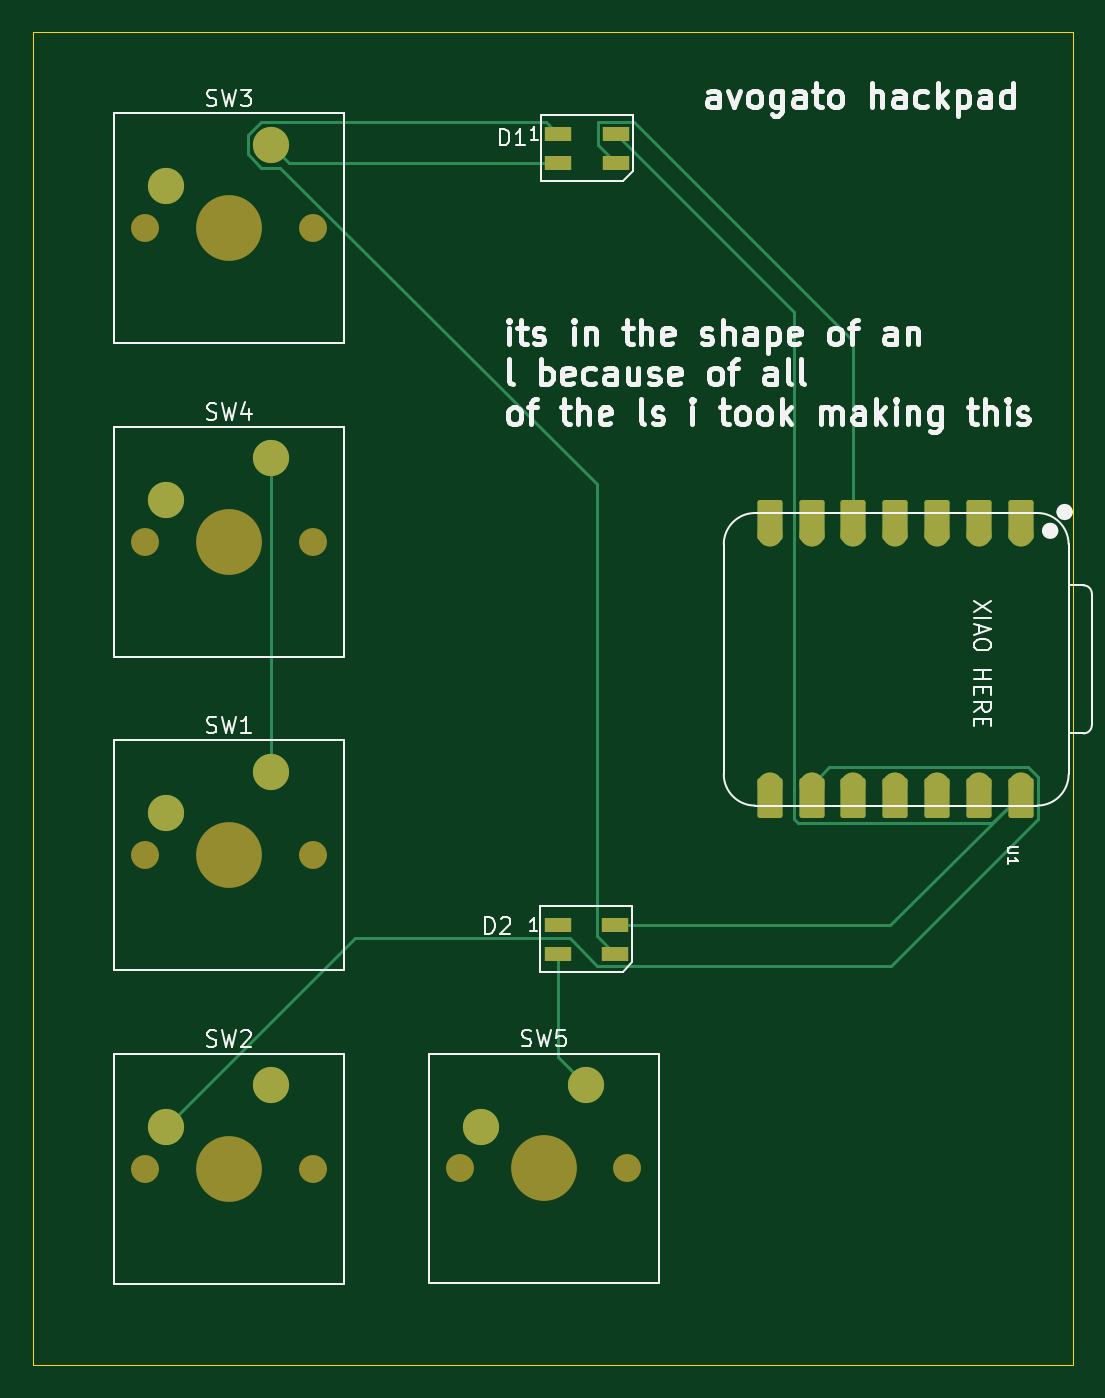
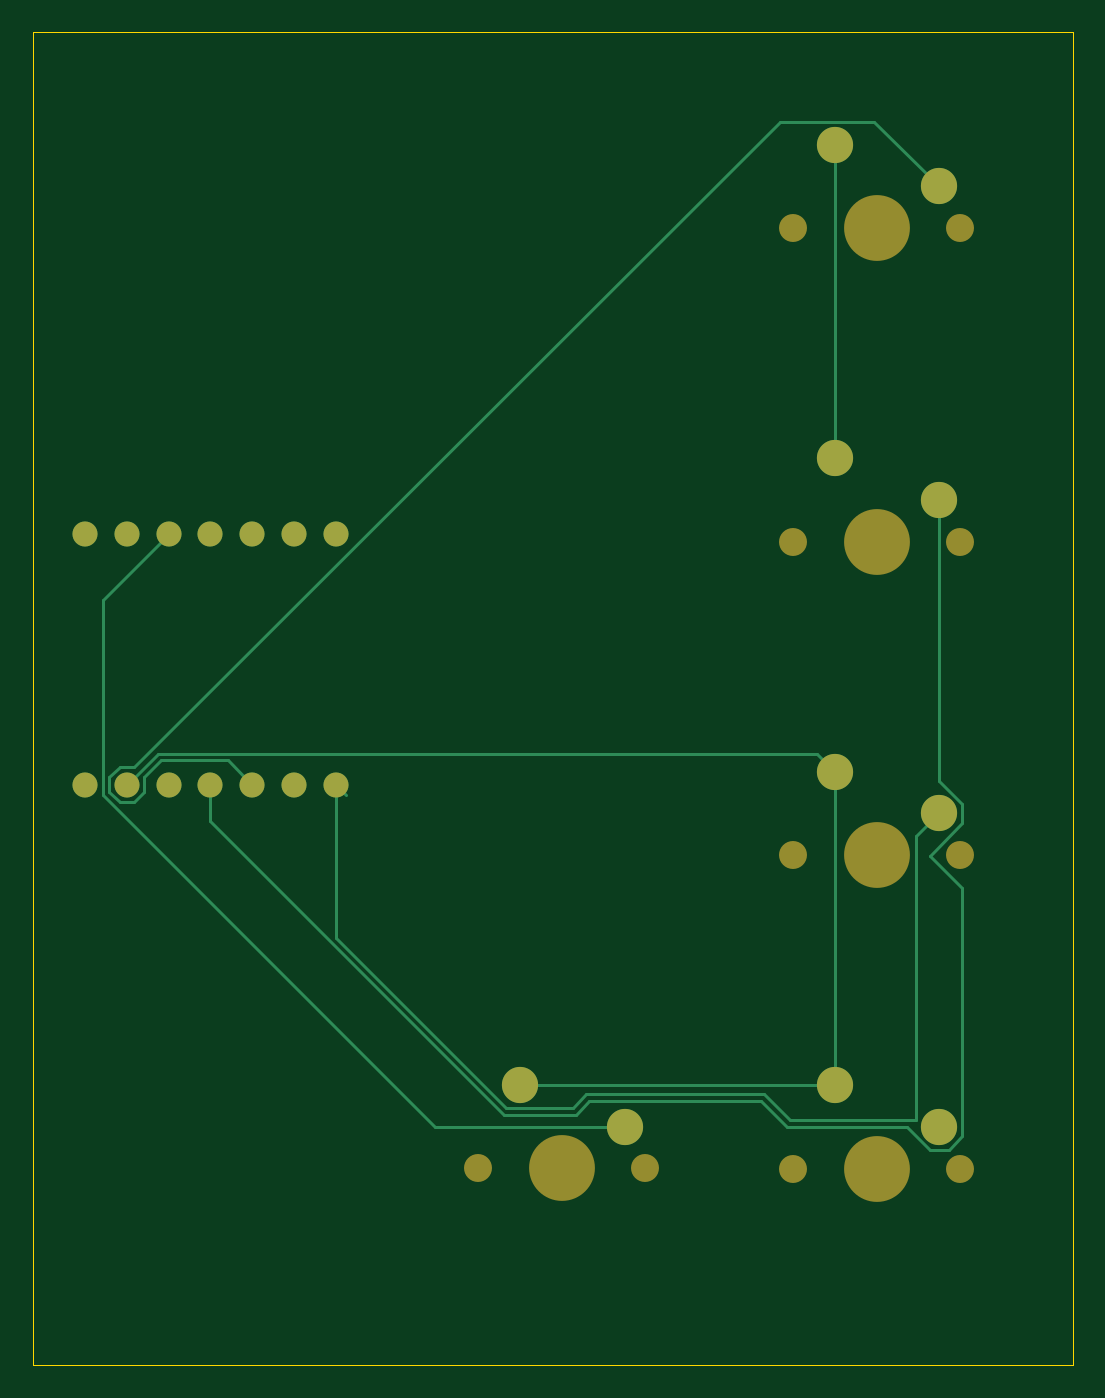
Circuit board: 9 layer files. Board 63.2 x 81.0 mm.
- bottom_copper: hackpad-B_Cu.gbr (5174 bytes)
- bottom_mask: hackpad-B_Mask.gbr (1700 bytes)
- paste: hackpad-B_Paste.gbr (450 bytes)
- bottom_silk: hackpad-B_Silkscreen.gbr (451 bytes)
- outline: hackpad-Edge_Cuts.gbr (604 bytes)
- top_copper: hackpad-F_Cu.gbr (6283 bytes)
- top_mask: hackpad-F_Mask.gbr (3192 bytes)
- paste: hackpad-F_Paste.gbr (713 bytes)
- top_silk: hackpad-F_Silkscreen.gbr (48050 bytes)

=== bottom_copper: hackpad-B_Cu.gbr ===
%TF.GenerationSoftware,KiCad,Pcbnew,9.0.2*%
%TF.CreationDate,2025-07-06T21:36:45-04:00*%
%TF.ProjectId,hackpad,6861636b-7061-4642-9e6b-696361645f70,rev?*%
%TF.SameCoordinates,Original*%
%TF.FileFunction,Copper,L2,Bot*%
%TF.FilePolarity,Positive*%
%FSLAX46Y46*%
G04 Gerber Fmt 4.6, Leading zero omitted, Abs format (unit mm)*
G04 Created by KiCad (PCBNEW 9.0.2) date 2025-07-06 21:36:45*
%MOMM*%
%LPD*%
G01*
G04 APERTURE LIST*
%TA.AperFunction,ComponentPad*%
%ADD10C,1.524000*%
%TD*%
%TA.AperFunction,ComponentPad*%
%ADD11C,2.200000*%
%TD*%
%TA.AperFunction,Conductor*%
%ADD12C,0.200000*%
%TD*%
G04 APERTURE END LIST*
D10*
%TO.P,U1,14,VBUS*%
%TO.N,+5V*%
X107632500Y-95726250D03*
%TO.P,U1,13,GND*%
%TO.N,GND*%
X105092500Y-95726250D03*
%TO.P,U1,12,3V3*%
%TO.N,unconnected-(U1-3V3-Pad12)*%
X102552500Y-95726250D03*
%TO.P,U1,11,GPIO3/MOSI*%
%TO.N,Net-(U1-GPIO3{slash}MOSI)*%
X100012500Y-95726250D03*
%TO.P,U1,10,GPIO4/MISO*%
%TO.N,Net-(U1-GPIO4{slash}MISO)*%
X97472500Y-95726250D03*
%TO.P,U1,9,GPIO2/SCK*%
%TO.N,Net-(U1-GPIO2{slash}SCK)*%
X94932500Y-95726250D03*
%TO.P,U1,8,GPIO1/RX*%
%TO.N,Net-(U1-GPIO1{slash}RX)*%
X92392500Y-95726250D03*
%TO.P,U1,7,GPIO0/TX*%
%TO.N,unconnected-(U1-GPIO0{slash}TX-Pad7)*%
X92392500Y-80486250D03*
%TO.P,U1,6,GPIO7/SCL*%
%TO.N,unconnected-(U1-GPIO7{slash}SCL-Pad6)*%
X94932500Y-80486250D03*
%TO.P,U1,5,GPIO6/SDA*%
%TO.N,Net-(D1-DIN)*%
X97472500Y-80486250D03*
%TO.P,U1,4,GPIO29/ADC3/A3*%
%TO.N,unconnected-(U1-GPIO29{slash}ADC3{slash}A3-Pad4)*%
X100012500Y-80486250D03*
%TO.P,U1,3,GPIO28/ADC2/A2*%
%TO.N,Net-(U1-GPIO28{slash}ADC2{slash}A2)*%
X102552500Y-80486250D03*
%TO.P,U1,2,GPIO27/ADC1/A1*%
%TO.N,unconnected-(U1-GPIO27{slash}ADC1{slash}A1-Pad2)*%
X105092500Y-80486250D03*
%TO.P,U1,1,GPIO26/ADC0/A0*%
%TO.N,unconnected-(U1-GPIO26{slash}ADC0{slash}A0-Pad1)*%
X107632500Y-80486250D03*
%TD*%
D11*
%TO.P,SW5,1,1*%
%TO.N,GND*%
X81201709Y-113967010D03*
%TO.P,SW5,2,2*%
%TO.N,Net-(U1-GPIO28{slash}ADC2{slash}A2)*%
X74851709Y-116507010D03*
%TD*%
%TO.P,SW2,1,1*%
%TO.N,GND*%
X62071250Y-113982500D03*
%TO.P,SW2,2,2*%
%TO.N,Net-(U1-GPIO2{slash}SCK)*%
X55721250Y-116522500D03*
%TD*%
%TO.P,SW1,1,1*%
%TO.N,GND*%
X62071250Y-94932500D03*
%TO.P,SW1,2,2*%
%TO.N,Net-(U1-GPIO1{slash}RX)*%
X55721250Y-97472500D03*
%TD*%
%TO.P,SW3,1,1*%
%TO.N,GND*%
X62071250Y-56832500D03*
%TO.P,SW3,2,2*%
%TO.N,Net-(U1-GPIO4{slash}MISO)*%
X55721250Y-59372500D03*
%TD*%
%TO.P,SW4,1,1*%
%TO.N,GND*%
X62071250Y-75882500D03*
%TO.P,SW4,2,2*%
%TO.N,Net-(U1-GPIO3{slash}MOSI)*%
X55721250Y-78422500D03*
%TD*%
D12*
%TO.N,Net-(U1-GPIO3{slash}MOSI)*%
X100012500Y-97960632D02*
X100012500Y-95726250D01*
X82204122Y-115769010D02*
X100012500Y-97960632D01*
X77820686Y-115769010D02*
X82204122Y-115769010D01*
X77000000Y-114948324D02*
X77820686Y-115769010D01*
X66551676Y-114948324D02*
X77000000Y-114948324D01*
X64977500Y-116522500D02*
X66551676Y-114948324D01*
X57702564Y-116522500D02*
X64977500Y-116522500D01*
X56301564Y-117923500D02*
X57702564Y-116522500D01*
X55140936Y-117923500D02*
X56301564Y-117923500D01*
X54320250Y-117102814D02*
X55140936Y-117923500D01*
X54320250Y-102015442D02*
X54320250Y-117102814D01*
X56301564Y-100034128D02*
X54320250Y-102015442D01*
X54320250Y-98052814D02*
X56301564Y-100034128D01*
X54320250Y-96892186D02*
X54320250Y-98052814D01*
X55721250Y-95491186D02*
X54320250Y-96892186D01*
X55721250Y-78422500D02*
X55721250Y-95491186D01*
%TO.N,Net-(U1-GPIO1{slash}RX)*%
X92392500Y-105013532D02*
X92392500Y-95726250D01*
X82038022Y-115368010D02*
X92392500Y-105013532D01*
X77986786Y-115368010D02*
X82038022Y-115368010D01*
X77166100Y-114547324D02*
X77986786Y-115368010D01*
X66385576Y-114547324D02*
X77166100Y-114547324D01*
X64811400Y-116121500D02*
X66385576Y-114547324D01*
X57122250Y-116121500D02*
X64811400Y-116121500D01*
X57122250Y-98873500D02*
X57122250Y-116121500D01*
X55721250Y-97472500D02*
X57122250Y-98873500D01*
%TO.N,Net-(U1-GPIO28{slash}ADC2{slash}A2)*%
X86382150Y-116507010D02*
X74851709Y-116507010D01*
X106556500Y-96332660D02*
X86382150Y-116507010D01*
X106556500Y-84490250D02*
X106556500Y-96332660D01*
X102552500Y-80486250D02*
X106556500Y-84490250D01*
%TO.N,Net-(U1-GPIO4{slash}MISO)*%
X98965249Y-94233501D02*
X97472500Y-95726250D01*
X104029500Y-95230350D02*
X103032651Y-94233501D01*
X104029500Y-96166560D02*
X104029500Y-95230350D01*
X104652190Y-96789250D02*
X104029500Y-96166560D01*
X105532810Y-96789250D02*
X104652190Y-96789250D01*
X106155500Y-96166560D02*
X105532810Y-96789250D01*
X106155500Y-95285940D02*
X106155500Y-96166560D01*
X103032651Y-94233501D02*
X98965249Y-94233501D01*
X105532810Y-94663250D02*
X106155500Y-95285940D01*
X104652190Y-94663250D02*
X105532810Y-94663250D01*
X65420440Y-55431500D02*
X104652190Y-94663250D01*
X59662250Y-55431500D02*
X65420440Y-55431500D01*
X55721250Y-59372500D02*
X59662250Y-55431500D01*
%TO.N,GND*%
X62071250Y-75882500D02*
X62071250Y-56832500D01*
X103198751Y-93832501D02*
X105092500Y-95726250D01*
X63171249Y-93832501D02*
X103198751Y-93832501D01*
X62071250Y-94932500D02*
X63171249Y-93832501D01*
X62071250Y-113982500D02*
X62071250Y-94932500D01*
X62086740Y-113967010D02*
X62071250Y-113982500D01*
X81201709Y-113967010D02*
X62086740Y-113967010D01*
%TO.N,Net-(U1-GPIO1{slash}RX)*%
X91746249Y-96372501D02*
X92392500Y-95726250D01*
%TD*%
M02*

=== bottom_mask: hackpad-B_Mask.gbr ===
%TF.GenerationSoftware,KiCad,Pcbnew,9.0.2*%
%TF.CreationDate,2025-07-06T21:36:45-04:00*%
%TF.ProjectId,hackpad,6861636b-7061-4642-9e6b-696361645f70,rev?*%
%TF.SameCoordinates,Original*%
%TF.FileFunction,Soldermask,Bot*%
%TF.FilePolarity,Negative*%
%FSLAX46Y46*%
G04 Gerber Fmt 4.6, Leading zero omitted, Abs format (unit mm)*
G04 Created by KiCad (PCBNEW 9.0.2) date 2025-07-06 21:36:45*
%MOMM*%
%LPD*%
G01*
G04 APERTURE LIST*
%ADD10C,1.524000*%
%ADD11C,1.700000*%
%ADD12C,4.000000*%
%ADD13C,2.200000*%
G04 APERTURE END LIST*
D10*
%TO.C,U1*%
X107632500Y-95726250D03*
X105092500Y-95726250D03*
X102552500Y-95726250D03*
X100012500Y-95726250D03*
X97472500Y-95726250D03*
X94932500Y-95726250D03*
X92392500Y-95726250D03*
X92392500Y-80486250D03*
X94932500Y-80486250D03*
X97472500Y-80486250D03*
X100012500Y-80486250D03*
X102552500Y-80486250D03*
X105092500Y-80486250D03*
X107632500Y-80486250D03*
%TD*%
D11*
%TO.C,SW5*%
X73581709Y-119047010D03*
D12*
X78661709Y-119047010D03*
D11*
X83741709Y-119047010D03*
D13*
X81201709Y-113967010D03*
X74851709Y-116507010D03*
%TD*%
D11*
%TO.C,SW2*%
X54451250Y-119062500D03*
D12*
X59531250Y-119062500D03*
D11*
X64611250Y-119062500D03*
D13*
X62071250Y-113982500D03*
X55721250Y-116522500D03*
%TD*%
D11*
%TO.C,SW1*%
X54451250Y-100012500D03*
D12*
X59531250Y-100012500D03*
D11*
X64611250Y-100012500D03*
D13*
X62071250Y-94932500D03*
X55721250Y-97472500D03*
%TD*%
D11*
%TO.C,SW3*%
X54451250Y-61912500D03*
D12*
X59531250Y-61912500D03*
D11*
X64611250Y-61912500D03*
D13*
X62071250Y-56832500D03*
X55721250Y-59372500D03*
%TD*%
D11*
%TO.C,SW4*%
X54451250Y-80962500D03*
D12*
X59531250Y-80962500D03*
D11*
X64611250Y-80962500D03*
D13*
X62071250Y-75882500D03*
X55721250Y-78422500D03*
%TD*%
M02*

=== paste: hackpad-B_Paste.gbr ===
%TF.GenerationSoftware,KiCad,Pcbnew,9.0.2*%
%TF.CreationDate,2025-07-06T21:36:45-04:00*%
%TF.ProjectId,hackpad,6861636b-7061-4642-9e6b-696361645f70,rev?*%
%TF.SameCoordinates,Original*%
%TF.FileFunction,Paste,Bot*%
%TF.FilePolarity,Positive*%
%FSLAX46Y46*%
G04 Gerber Fmt 4.6, Leading zero omitted, Abs format (unit mm)*
G04 Created by KiCad (PCBNEW 9.0.2) date 2025-07-06 21:36:45*
%MOMM*%
%LPD*%
G01*
G04 APERTURE LIST*
G04 APERTURE END LIST*
M02*

=== bottom_silk: hackpad-B_Silkscreen.gbr ===
%TF.GenerationSoftware,KiCad,Pcbnew,9.0.2*%
%TF.CreationDate,2025-07-06T21:36:45-04:00*%
%TF.ProjectId,hackpad,6861636b-7061-4642-9e6b-696361645f70,rev?*%
%TF.SameCoordinates,Original*%
%TF.FileFunction,Legend,Bot*%
%TF.FilePolarity,Positive*%
%FSLAX46Y46*%
G04 Gerber Fmt 4.6, Leading zero omitted, Abs format (unit mm)*
G04 Created by KiCad (PCBNEW 9.0.2) date 2025-07-06 21:36:45*
%MOMM*%
%LPD*%
G01*
G04 APERTURE LIST*
G04 APERTURE END LIST*
M02*

=== outline: hackpad-Edge_Cuts.gbr ===
%TF.GenerationSoftware,KiCad,Pcbnew,9.0.2*%
%TF.CreationDate,2025-07-06T21:36:45-04:00*%
%TF.ProjectId,hackpad,6861636b-7061-4642-9e6b-696361645f70,rev?*%
%TF.SameCoordinates,Original*%
%TF.FileFunction,Profile,NP*%
%FSLAX46Y46*%
G04 Gerber Fmt 4.6, Leading zero omitted, Abs format (unit mm)*
G04 Created by KiCad (PCBNEW 9.0.2) date 2025-07-06 21:36:45*
%MOMM*%
%LPD*%
G01*
G04 APERTURE LIST*
%TA.AperFunction,Profile*%
%ADD10C,0.050000*%
%TD*%
G04 APERTURE END LIST*
D10*
X47625000Y-50006250D02*
X110811838Y-50006250D01*
X110811838Y-131001838D01*
X47625000Y-131001838D01*
X47625000Y-50006250D01*
M02*

=== top_copper: hackpad-F_Cu.gbr (6283 bytes, source omitted) ===
=== top_mask: hackpad-F_Mask.gbr ===
%TF.GenerationSoftware,KiCad,Pcbnew,9.0.2*%
%TF.CreationDate,2025-07-06T21:36:45-04:00*%
%TF.ProjectId,hackpad,6861636b-7061-4642-9e6b-696361645f70,rev?*%
%TF.SameCoordinates,Original*%
%TF.FileFunction,Soldermask,Top*%
%TF.FilePolarity,Negative*%
%FSLAX46Y46*%
G04 Gerber Fmt 4.6, Leading zero omitted, Abs format (unit mm)*
G04 Created by KiCad (PCBNEW 9.0.2) date 2025-07-06 21:36:45*
%MOMM*%
%LPD*%
G01*
G04 APERTURE LIST*
G04 Aperture macros list*
%AMRoundRect*
0 Rectangle with rounded corners*
0 $1 Rounding radius*
0 $2 $3 $4 $5 $6 $7 $8 $9 X,Y pos of 4 corners*
0 Add a 4 corners polygon primitive as box body*
4,1,4,$2,$3,$4,$5,$6,$7,$8,$9,$2,$3,0*
0 Add four circle primitives for the rounded corners*
1,1,$1+$1,$2,$3*
1,1,$1+$1,$4,$5*
1,1,$1+$1,$6,$7*
1,1,$1+$1,$8,$9*
0 Add four rect primitives between the rounded corners*
20,1,$1+$1,$2,$3,$4,$5,0*
20,1,$1+$1,$4,$5,$6,$7,0*
20,1,$1+$1,$6,$7,$8,$9,0*
20,1,$1+$1,$8,$9,$2,$3,0*%
G04 Aperture macros list end*
%ADD10RoundRect,0.152400X-0.609600X1.063600X-0.609600X-1.063600X0.609600X-1.063600X0.609600X1.063600X0*%
%ADD11C,1.524000*%
%ADD12RoundRect,0.152400X0.609600X-1.063600X0.609600X1.063600X-0.609600X1.063600X-0.609600X-1.063600X0*%
%ADD13C,1.700000*%
%ADD14C,4.000000*%
%ADD15C,2.200000*%
%ADD16R,1.600000X0.850000*%
G04 APERTURE END LIST*
D10*
%TO.C,U1*%
X107632500Y-96561250D03*
D11*
X107632500Y-95726250D03*
D10*
X105092500Y-96561250D03*
D11*
X105092500Y-95726250D03*
D10*
X102552500Y-96561250D03*
D11*
X102552500Y-95726250D03*
D10*
X100012500Y-96561250D03*
D11*
X100012500Y-95726250D03*
D10*
X97472500Y-96561250D03*
D11*
X97472500Y-95726250D03*
D10*
X94932500Y-96561250D03*
D11*
X94932500Y-95726250D03*
D10*
X92392500Y-96561250D03*
D11*
X92392500Y-95726250D03*
X92392500Y-80486250D03*
D12*
X92392500Y-79651250D03*
D11*
X94932500Y-80486250D03*
D12*
X94932500Y-79651250D03*
D11*
X97472500Y-80486250D03*
D12*
X97472500Y-79651250D03*
D11*
X100012500Y-80486250D03*
D12*
X100012500Y-79651250D03*
D11*
X102552500Y-80486250D03*
D12*
X102552500Y-79651250D03*
D11*
X105092500Y-80486250D03*
D12*
X105092500Y-79651250D03*
D11*
X107632500Y-80486250D03*
D12*
X107632500Y-79651250D03*
%TD*%
D13*
%TO.C,SW5*%
X73581709Y-119047010D03*
D14*
X78661709Y-119047010D03*
D13*
X83741709Y-119047010D03*
D15*
X81201709Y-113967010D03*
X74851709Y-116507010D03*
%TD*%
D13*
%TO.C,SW2*%
X54451250Y-119062500D03*
D14*
X59531250Y-119062500D03*
D13*
X64611250Y-119062500D03*
D15*
X62071250Y-113982500D03*
X55721250Y-116522500D03*
%TD*%
D13*
%TO.C,SW1*%
X54451250Y-100012500D03*
D14*
X59531250Y-100012500D03*
D13*
X64611250Y-100012500D03*
D15*
X62071250Y-94932500D03*
X55721250Y-97472500D03*
%TD*%
D16*
%TO.C,D2*%
X79500000Y-104250000D03*
X79500000Y-106000000D03*
X83000000Y-106000000D03*
X83000000Y-104250000D03*
%TD*%
%TO.C,D1*%
X79545588Y-56183014D03*
X79545588Y-57933014D03*
X83045588Y-57933014D03*
X83045588Y-56183014D03*
%TD*%
D13*
%TO.C,SW3*%
X54451250Y-61912500D03*
D14*
X59531250Y-61912500D03*
D13*
X64611250Y-61912500D03*
D15*
X62071250Y-56832500D03*
X55721250Y-59372500D03*
%TD*%
D13*
%TO.C,SW4*%
X54451250Y-80962500D03*
D14*
X59531250Y-80962500D03*
D13*
X64611250Y-80962500D03*
D15*
X62071250Y-75882500D03*
X55721250Y-78422500D03*
%TD*%
M02*

=== paste: hackpad-F_Paste.gbr ===
%TF.GenerationSoftware,KiCad,Pcbnew,9.0.2*%
%TF.CreationDate,2025-07-06T21:36:45-04:00*%
%TF.ProjectId,hackpad,6861636b-7061-4642-9e6b-696361645f70,rev?*%
%TF.SameCoordinates,Original*%
%TF.FileFunction,Paste,Top*%
%TF.FilePolarity,Positive*%
%FSLAX46Y46*%
G04 Gerber Fmt 4.6, Leading zero omitted, Abs format (unit mm)*
G04 Created by KiCad (PCBNEW 9.0.2) date 2025-07-06 21:36:45*
%MOMM*%
%LPD*%
G01*
G04 APERTURE LIST*
%ADD10R,1.600000X0.850000*%
G04 APERTURE END LIST*
D10*
%TO.C,D2*%
X79500000Y-104250000D03*
X79500000Y-106000000D03*
X83000000Y-106000000D03*
X83000000Y-104250000D03*
%TD*%
%TO.C,D1*%
X79545588Y-56183014D03*
X79545588Y-57933014D03*
X83045588Y-57933014D03*
X83045588Y-56183014D03*
%TD*%
M02*

=== top_silk: hackpad-F_Silkscreen.gbr (48050 bytes, source omitted) ===
